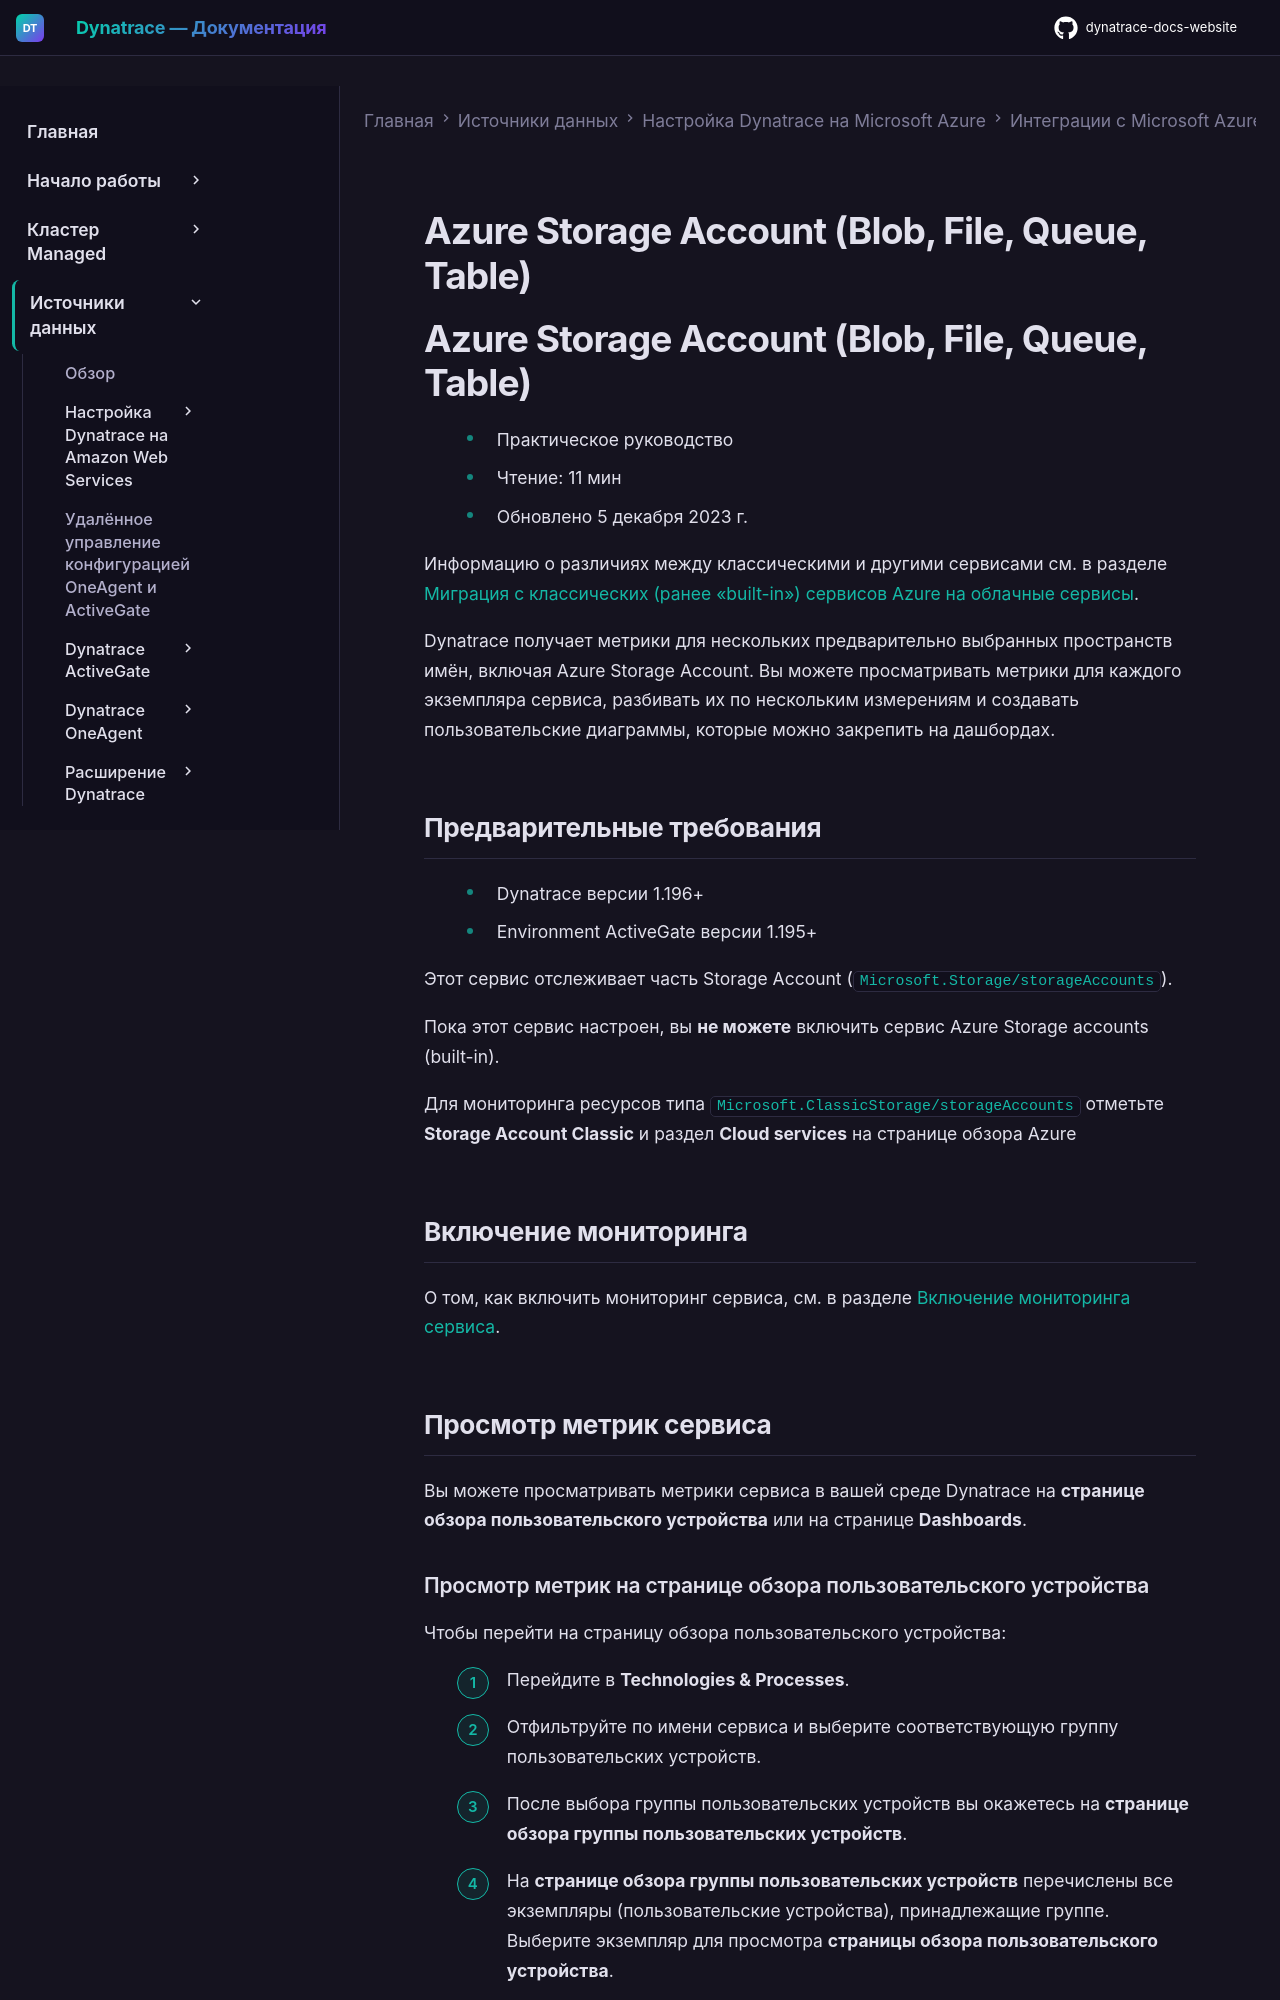

repository: Yerkebulan-Ardabayev/dynatrace-docs-website · page: managed-ru/ingest-from/microsoft-azure-services/azure-integrations/azure-cloud-services-metrics/monitor-azure-storage-account/index.html · generator: mkdocs

---
title: Azure Storage Account (Blob, File, Queue, Table)
source: https://docs.dynatrace.com/managed/ingest-from/microsoft-azure-services/azure-integrations/azure-cloud-services-metrics/monitor-azure-storage-account
scraped: 2026-05-12T11:25:26.738137
---

# Azure Storage Account (Blob, File, Queue, Table)

# Azure Storage Account (Blob, File, Queue, Table)

* Практическое руководство
* Чтение: 11 мин
* Обновлено 5 декабря 2023 г.

Информацию о различиях между классическими и другими сервисами см. в разделе [Миграция с классических (ранее «built-in») сервисов Azure на облачные сервисы](/managed/ingest-from/microsoft-azure-services/azure-integrations/azure-monitoring-guide/azure-migration-guide "Миграция классических сервисов Azure на их новые версии.").

Dynatrace получает метрики для нескольких предварительно выбранных пространств имён, включая Azure Storage Account. Вы можете просматривать метрики для каждого экземпляра сервиса, разбивать их по нескольким измерениям и создавать пользовательские диаграммы, которые можно закрепить на дашбордах.

## Предварительные требования

* Dynatrace версии 1.196+
* Environment ActiveGate версии 1.195+

Этот сервис отслеживает часть Storage Account (`Microsoft.Storage/storageAccounts`).

Пока этот сервис настроен, вы **не можете** включить сервис Azure Storage accounts (built-in).

Для мониторинга ресурсов типа `Microsoft.ClassicStorage/storageAccounts` отметьте **Storage Account Classic** и раздел **Cloud services** на странице обзора Azure

## Включение мониторинга

О том, как включить мониторинг сервиса, см. в разделе [Включение мониторинга сервиса](/managed/ingest-from/microsoft-azure-services/azure-integrations/azure-monitoring-guide/azure-enable-service-monitoring "Включение мониторинга Azure в Dynatrace.").
